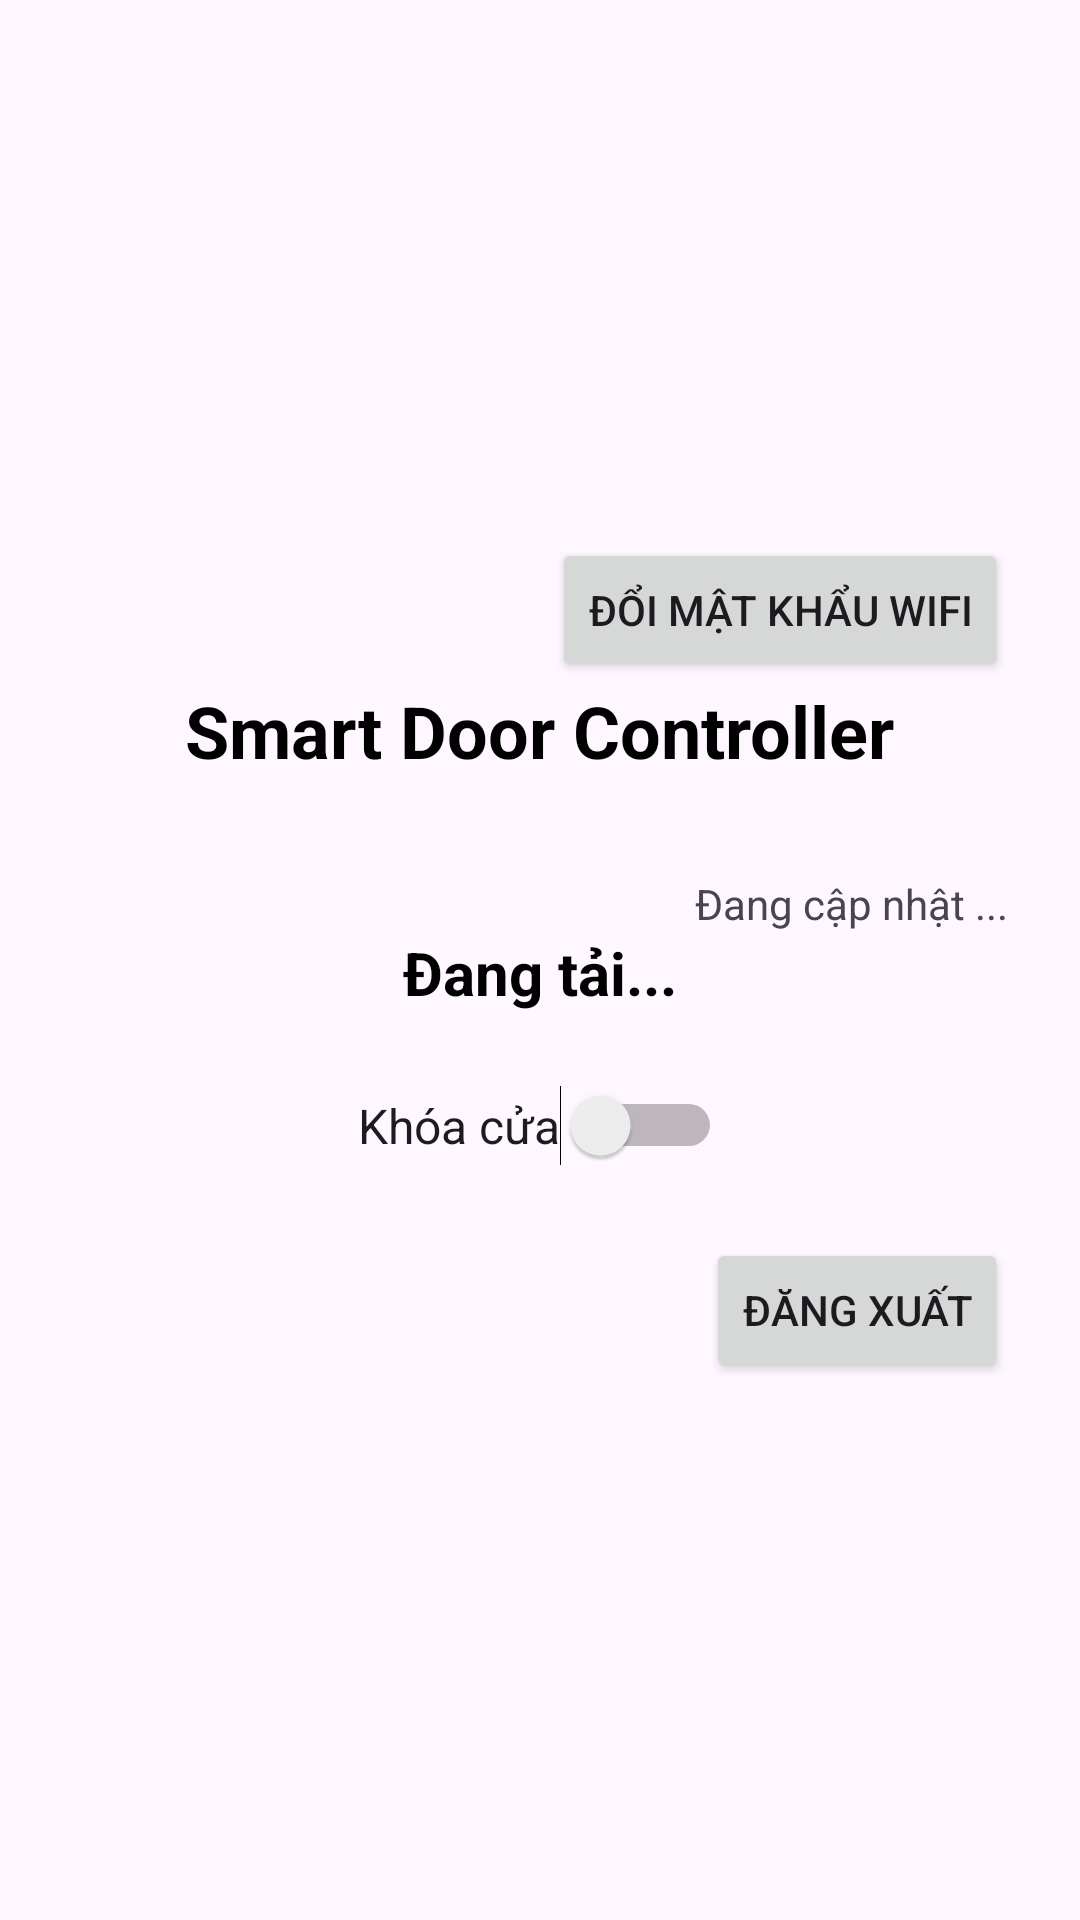

The Android layout XML behind this screen, and the referenced resources:
<!-- AndroidManifest.xml: application theme Theme.Smart_Door -->
<!-- res/layout/activity_door_controller.xml -->
<?xml version="1.0" encoding="utf-8"?>
<LinearLayout
    xmlns:android="http://schemas.android.com/apk/res/android"
    xmlns:tools="http://schemas.android.com/tools"
    xmlns:app="http://schemas.android.com/apk/res-auto"
    android:id="@+id/main"
    android:layout_width="match_parent"
    android:layout_height="match_parent"
    android:orientation="vertical"
    android:gravity="center"
    android:padding="24dp"
    tools:context=".DoorController">


  <Button
      android:id="@+id/btnDoiWifi"
      android:layout_width="wrap_content"
      android:layout_height="wrap_content"
      android:layout_gravity="right"
      android:text="Đổi mật khẩu wifi" />

  <TextView
      android:layout_width="wrap_content"
      android:layout_height="wrap_content"
      android:text="Smart Door Controller"
      android:textSize="24sp"
      android:textStyle="bold"
      android:layout_marginBottom="32dp"
      android:textColor="@android:color/black" />

  <TextView
      android:id="@+id/txtConnectStatus"
      android:layout_width="match_parent"
      android:layout_height="wrap_content"
      android:gravity="end"
      android:text="Đang cập nhật ..." />

  <TextView
      android:id="@+id/txtStatusDoor"
      android:layout_width="wrap_content"
      android:layout_height="wrap_content"
      android:text="Đang tải..."
      android:textSize="20sp"
      android:textStyle="bold"
      android:layout_marginBottom="24dp"
      android:textColor="@android:color/black" />

  <Switch
      android:id="@+id/swtDoor"
      android:layout_width="wrap_content"
      android:layout_height="wrap_content"
      android:text="Khóa cửa"
      android:textSize="16sp"
      android:layout_marginBottom="24dp"
      android:paddingStart="8dp"
      android:paddingEnd="8dp"
      tools:ignore="UseSwitchCompatOrMaterialXml" />

  <Button
      android:id="@+id/btnLogout"
      android:layout_width="wrap_content"
      android:layout_height="wrap_content"
      android:layout_gravity="right"
      android:text="Đăng xuất" />

</LinearLayout>
<!-- resources referenced by this layout -->
<resources>
  <style name="Theme.Smart_Door" parent="Base.Theme.Smart_Door" />
  <style name="Base.Theme.Smart_Door" parent="Theme.Material3.DayNight.NoActionBar">
          
          
      </style>
</resources>
